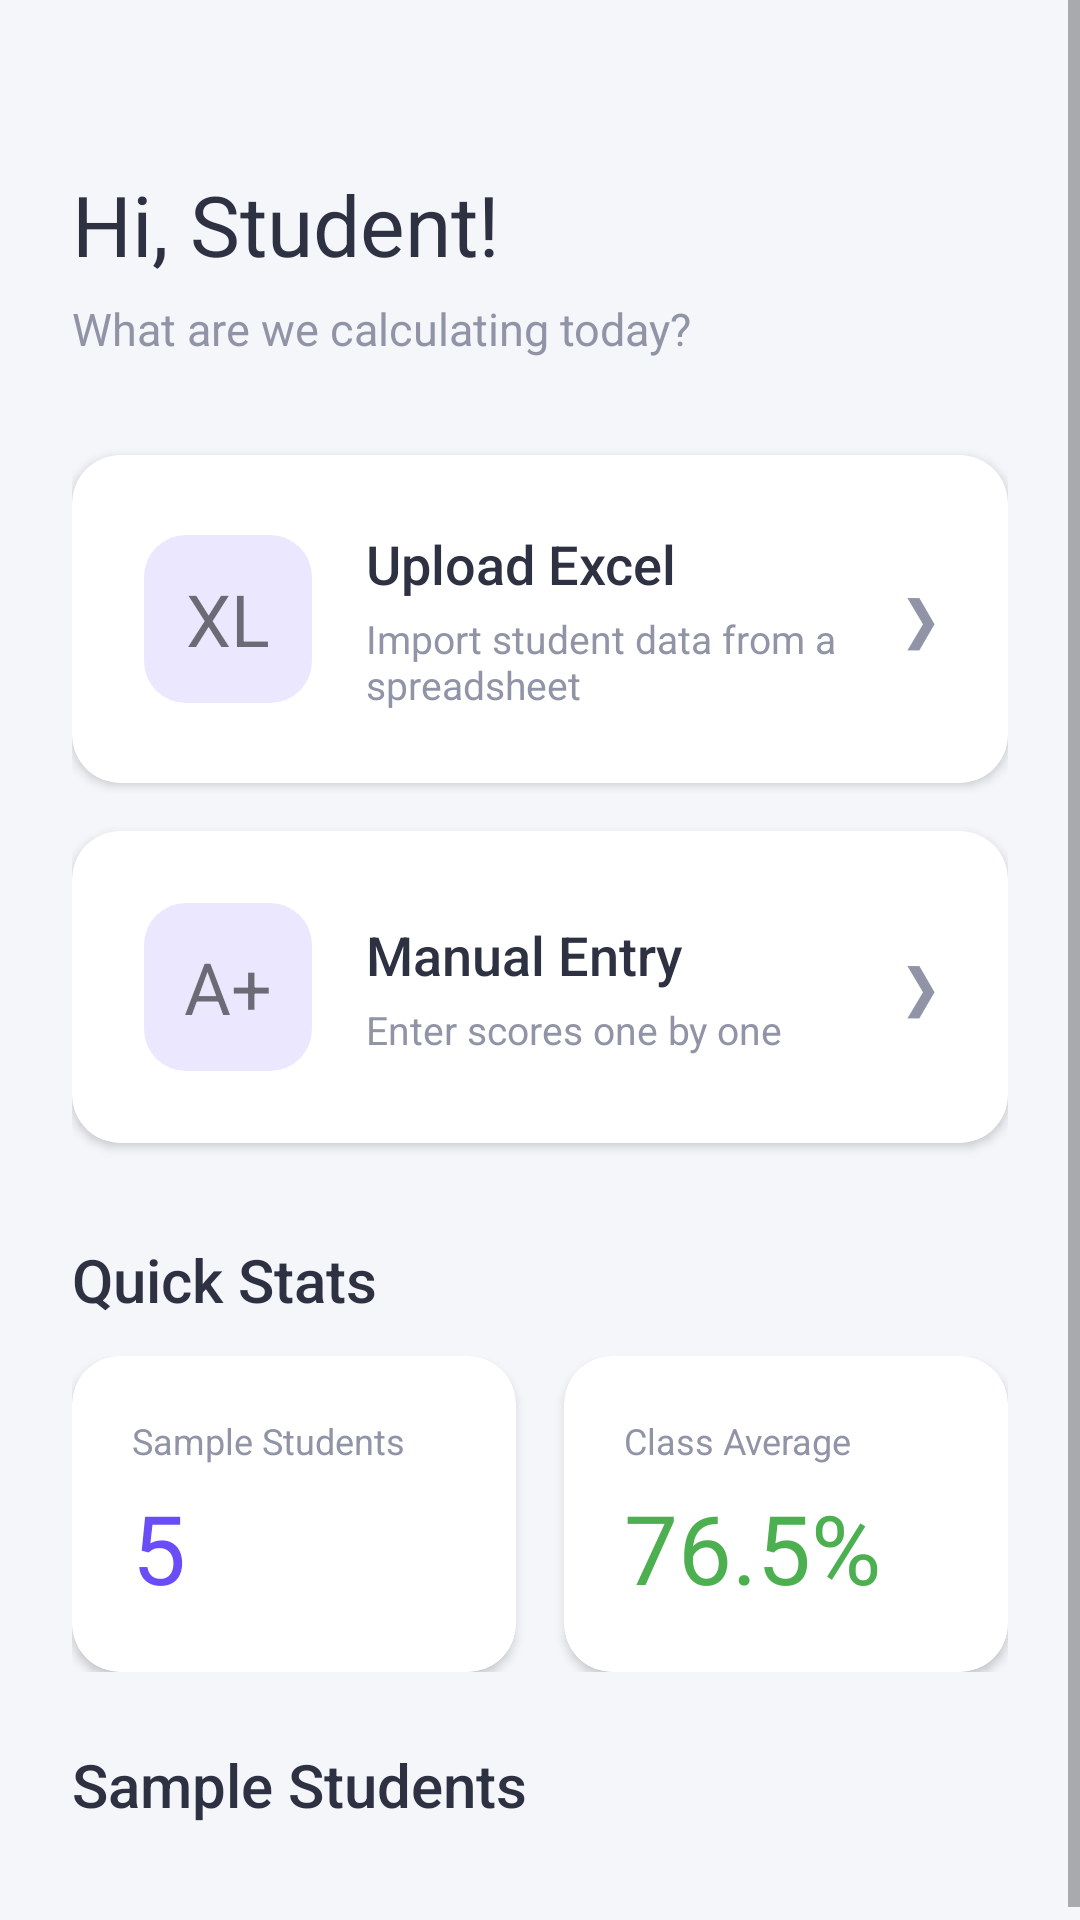

This screen was rendered from an Android layout file. Write that file and the resources it references.
<!-- AndroidManifest.xml: application theme Theme.GradeCalculator -->
<!-- res/layout/activity_main.xml -->
<?xml version="1.0" encoding="utf-8"?>
<ScrollView xmlns:android="http://schemas.android.com/apk/res/android"
    xmlns:app="http://schemas.android.com/apk/res-auto"
    android:layout_width="match_parent"
    android:layout_height="match_parent"
    android:background="@color/app_background"
    android:fillViewport="true">

    <LinearLayout
        android:layout_width="match_parent"
        android:layout_height="wrap_content"
        android:orientation="vertical"
        android:padding="24dp">

        
        <TextView
            android:layout_width="wrap_content"
            android:layout_height="wrap_content"
            android:text="@string/greeting"
            android:textSize="28sp"
            android:textColor="@color/text_primary"
            android:fontFamily="sans-serif-bold"
            android:layout_marginTop="32dp" />

        <TextView
            android:layout_width="wrap_content"
            android:layout_height="wrap_content"
            android:text="@string/greeting_subtitle"
            android:textSize="15sp"
            android:textColor="@color/text_secondary"
            android:layout_marginTop="6dp"
            android:layout_marginBottom="32dp" />

        
        <androidx.cardview.widget.CardView
            android:id="@+id/cardUploadExcel"
            android:layout_width="match_parent"
            android:layout_height="wrap_content"
            android:layout_marginBottom="16dp"
            app:cardCornerRadius="16dp"
            app:cardElevation="2dp"
            app:cardBackgroundColor="@color/card_surface"
            android:foreground="?android:attr/selectableItemBackground"
            android:clickable="true"
            android:focusable="true">

            <LinearLayout
                android:layout_width="match_parent"
                android:layout_height="wrap_content"
                android:orientation="horizontal"
                android:padding="24dp"
                android:gravity="center_vertical">

                
                <FrameLayout
                    android:layout_width="56dp"
                    android:layout_height="56dp"
                    android:background="@drawable/bg_icon_container">

                    <TextView
                        android:layout_width="wrap_content"
                        android:layout_height="wrap_content"
                        android:layout_gravity="center"
                        android:text="XL"
                        android:textSize="24sp" />
                </FrameLayout>

                <LinearLayout
                    android:layout_width="0dp"
                    android:layout_height="wrap_content"
                    android:layout_weight="1"
                    android:orientation="vertical"
                    android:layout_marginStart="18dp">

                    <TextView
                        android:layout_width="wrap_content"
                        android:layout_height="wrap_content"
                        android:text="@string/upload_excel"
                        android:textSize="18sp"
                        android:textColor="@color/text_primary"
                        android:fontFamily="sans-serif-medium" />

                    <TextView
                        android:layout_width="wrap_content"
                        android:layout_height="wrap_content"
                        android:text="@string/upload_excel_desc"
                        android:textSize="13sp"
                        android:textColor="@color/text_secondary"
                        android:layout_marginTop="4dp" />
                </LinearLayout>

                <TextView
                    android:layout_width="wrap_content"
                    android:layout_height="wrap_content"
                    android:text="&#x276F;"
                    android:textSize="20sp"
                    android:textColor="@color/text_secondary" />
            </LinearLayout>
        </androidx.cardview.widget.CardView>

        
        <androidx.cardview.widget.CardView
            android:id="@+id/cardManualEntry"
            android:layout_width="match_parent"
            android:layout_height="wrap_content"
            android:layout_marginBottom="16dp"
            app:cardCornerRadius="16dp"
            app:cardElevation="2dp"
            app:cardBackgroundColor="@color/card_surface"
            android:foreground="?android:attr/selectableItemBackground"
            android:clickable="true"
            android:focusable="true">

            <LinearLayout
                android:layout_width="match_parent"
                android:layout_height="wrap_content"
                android:orientation="horizontal"
                android:padding="24dp"
                android:gravity="center_vertical">

                <FrameLayout
                    android:layout_width="56dp"
                    android:layout_height="56dp"
                    android:background="@drawable/bg_icon_container">

                    <TextView
                        android:layout_width="wrap_content"
                        android:layout_height="wrap_content"
                        android:layout_gravity="center"
                        android:text="A+"
                        android:textSize="24sp" />
                </FrameLayout>

                <LinearLayout
                    android:layout_width="0dp"
                    android:layout_height="wrap_content"
                    android:layout_weight="1"
                    android:orientation="vertical"
                    android:layout_marginStart="18dp">

                    <TextView
                        android:layout_width="wrap_content"
                        android:layout_height="wrap_content"
                        android:text="@string/manual_entry"
                        android:textSize="18sp"
                        android:textColor="@color/text_primary"
                        android:fontFamily="sans-serif-medium" />

                    <TextView
                        android:layout_width="wrap_content"
                        android:layout_height="wrap_content"
                        android:text="@string/manual_entry_desc"
                        android:textSize="13sp"
                        android:textColor="@color/text_secondary"
                        android:layout_marginTop="4dp" />
                </LinearLayout>

                <TextView
                    android:layout_width="wrap_content"
                    android:layout_height="wrap_content"
                    android:text="&#x276F;"
                    android:textSize="20sp"
                    android:textColor="@color/text_secondary" />
            </LinearLayout>
        </androidx.cardview.widget.CardView>

        
        <TextView
            android:layout_width="wrap_content"
            android:layout_height="wrap_content"
            android:text="Quick Stats"
            android:textSize="20sp"
            android:textColor="@color/text_primary"
            android:fontFamily="sans-serif-medium"
            android:layout_marginTop="16dp"
            android:layout_marginBottom="12dp" />

        <LinearLayout
            android:layout_width="match_parent"
            android:layout_height="wrap_content"
            android:orientation="horizontal"
            android:weightSum="2">

            
            <androidx.cardview.widget.CardView
                android:layout_width="0dp"
                android:layout_height="wrap_content"
                android:layout_weight="1"
                android:layout_marginEnd="8dp"
                app:cardCornerRadius="16dp"
                app:cardElevation="2dp"
                app:cardBackgroundColor="@color/card_surface">

                <LinearLayout
                    android:layout_width="match_parent"
                    android:layout_height="wrap_content"
                    android:orientation="vertical"
                    android:padding="20dp">

                    <TextView
                        android:layout_width="wrap_content"
                        android:layout_height="wrap_content"
                        android:text="Sample Students"
                        android:textSize="12sp"
                        android:textColor="@color/text_secondary" />

                    <TextView
                        android:id="@+id/tvTotalStudents"
                        android:layout_width="wrap_content"
                        android:layout_height="wrap_content"
                        android:text="5"
                        android:textSize="32sp"
                        android:textColor="@color/primary_purple"
                        android:fontFamily="sans-serif-bold"
                        android:layout_marginTop="6dp" />
                </LinearLayout>
            </androidx.cardview.widget.CardView>

            
            <androidx.cardview.widget.CardView
                android:layout_width="0dp"
                android:layout_height="wrap_content"
                android:layout_weight="1"
                android:layout_marginStart="8dp"
                app:cardCornerRadius="16dp"
                app:cardElevation="2dp"
                app:cardBackgroundColor="@color/card_surface">

                <LinearLayout
                    android:layout_width="match_parent"
                    android:layout_height="wrap_content"
                    android:orientation="vertical"
                    android:padding="20dp">

                    <TextView
                        android:layout_width="wrap_content"
                        android:layout_height="wrap_content"
                        android:text="Class Average"
                        android:textSize="12sp"
                        android:textColor="@color/text_secondary" />

                    <TextView
                        android:id="@+id/tvClassAverage"
                        android:layout_width="wrap_content"
                        android:layout_height="wrap_content"
                        android:text="76.5%"
                        android:textSize="32sp"
                        android:textColor="@color/success_green"
                        android:fontFamily="sans-serif-bold"
                        android:layout_marginTop="6dp" />
                </LinearLayout>
            </androidx.cardview.widget.CardView>
        </LinearLayout>

        
        <TextView
            android:layout_width="wrap_content"
            android:layout_height="wrap_content"
            android:text="Sample Students"
            android:textSize="20sp"
            android:textColor="@color/text_primary"
            android:fontFamily="sans-serif-medium"
            android:layout_marginTop="24dp"
            android:layout_marginBottom="12dp" />

        <LinearLayout
            android:id="@+id/studentListContainer"
            android:layout_width="match_parent"
            android:layout_height="wrap_content"
            android:orientation="vertical" />

    </LinearLayout>
</ScrollView>
<!-- resources referenced by this layout -->
<resources>
  <color name="app_background">#F5F6FA</color>
  <color name="card_surface">#FFFFFF</color>
  <color name="primary_purple">#6A4DF6</color>
  <color name="success_green">#4CAF50</color>
  <color name="text_primary">#2D3142</color>
  <color name="text_secondary">#9094A6</color>
  <!-- drawable bg_icon_container (drawable) -->
  <?xml version="1.0" encoding="utf-8"?>
  <shape xmlns:android="http://schemas.android.com/apk/res/android"
      android:shape="rectangle">
      <solid android:color="@color/light_purple_muted" />
      <corners android:radius="14dp" />
  </shape>
  <string name="greeting">Hi, Student!</string>
  <string name="greeting_subtitle">What are we calculating today?</string>
  <string name="manual_entry">Manual Entry</string>
  <string name="manual_entry_desc">Enter scores one by one</string>
  <string name="upload_excel">Upload Excel</string>
  <string name="upload_excel_desc">Import student data from a spreadsheet</string>
  <style name="Theme.GradeCalculator" parent="Theme.MaterialComponents.Light.NoActionBar">
          <item name="colorPrimary">@color/primary_purple</item>
          <item name="colorPrimaryVariant">@color/primary_purple</item>
          <item name="colorOnPrimary">@color/white</item>
          <item name="android:windowBackground">@color/app_background</item>
          <item name="android:statusBarColor">@color/primary_purple</item>
          <item name="android:navigationBarColor">@color/white</item>
      </style>
  <color name="light_purple_muted">#EBE7FF</color>
  <color name="white">#FFFFFF</color>
</resources>
